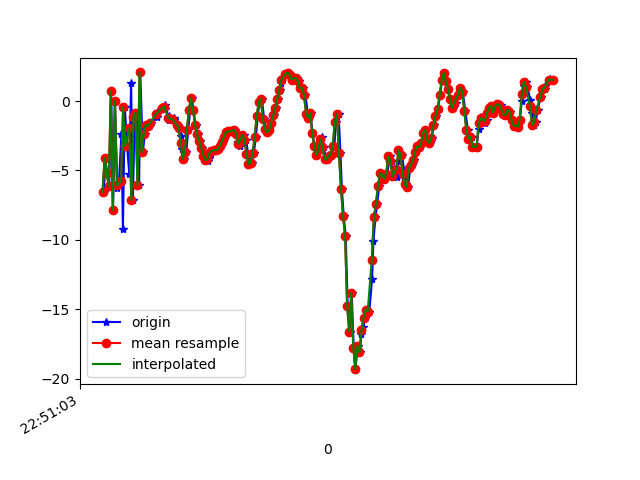

The file beside this chart, header and first rows:
1617835863514, 531507074738642, -6.5552554, 2.6808996, 3.936499
1617835863526, 531507093969412, -4.091, 3.284, -13.74
1617835863545, 531507113200182, -5.194, 3.917, 5.058
1617835863565, 531507132430952, -6.14, 3.698, -13.35
1617835863584, 531507151661722, 0.6912, 5.508, 2.269
1617835863602, 531507170892492, -7.867, 3.963, -5.078
1617835863621, 531507190123262, -0.01045, 5.441, -7.484
1617835863643, 531507209354032, -6.245, 4.808, 4.389
1617835863659, 531507228584802, -5.918, 5.009, -12.93
1617835863684, 531507247815572, -2.371, 6.371, 3.264
1617835863698, 531507267046342, -9.207, 4.551, -5.587
1617835863717, 531507286277112, -0.4641, 5.894, -8.542
1617835863739, 531507305507882, -3.236, 4.727, 6.07
1617835863760, 531507324738652, -5.259, 3.763, -10.9
1617835863778, 531507343969422, 1.3, 5.336, -0.1621
1617835863795, 531507363200192, -7.12, 3.385, 0.2704
1617835863813, 531507382430962, -1.159, 4.206, -11.49
1617835863835, 531507401793533, -0.8416, 4.438, 5.941
1617835863856, 531507421024303, -6.077, 2.974, -7.073
1617835863867, 531507440255073, 2.058, 4.207, -5.495
1617835863892, 531507459485843, -3.68, 3.801, -0.1172
1617835863912, 531507478716613, -2.36, 3.076, -3.347
1617835863925, 531507497947383, -1.719, 2.518, -1.889
1617835863954, 531507517178153, -1.8, 2.337, -1.684
1617835863975, 531507536408923, -1.593, 2.316, -1.515
1617835864032, 531507555639693, -1.179, 2.193, -1.275
1617835864035, 531507574870463, -0.8985, 1.916, -1.073
1617835864039, 531507594101233, -0.7175, 1.767, -0.9263
1617835864083, 531507613332003, -0.5862, 1.717, -0.9647
1617835864086, 531507632562773, -0.4425, 1.774, -0.9047
1617835864103, 531507651793543, -0.2594, 1.667, -0.855
1617835864106, 531507671024313, -0.5484, 1.337, -0.7585
1617835864142, 531507690255083, -1.075, 1.309, -0.8208
1617835864146, 531507709485853, -1.379, 1.351, -0.9236
1617835864193, 531507728716623, -1.366, 1.041, -0.8053
1617835864196, 531507747947393, -1.241, 0.7689, -0.5019
1617835864199, 531507767178163, -1.387, 0.6821, -0.4787
1617835864234, 531507786408933, -1.701, 0.5831, -0.5151
1617835864254, 531507805639703, -1.909, 0.394, -0.3413
1617835864266, 531507824870473, -2.521, 0.06346, -0.2915
1617835864275, 531507844101243, -3.474, -0.1539, -0.5231
1617835864297, 531507863332013, -4.169, 0.09799, -0.9871
1617835864315, 531507882562783, -3.654, 0.4517, -1.209
1617835864333, 531507901793553, -2.1, 0.6936, -0.9368
1617835864353, 531507921024323, -0.6454, 0.7618, -0.5922
1617835864370, 531507940255093, 0.2343, 0.5291, -0.5539
1617835864385, 531507959485863, -0.6288, 0.7439, -1.292
1617835864405, 531507978716633, -1.694, 1.181, -2.144
1617835864428, 531507997947403, -2.407, 1.437, -2.352
1617835864447, 531508017178173, -2.873, 1.266, -2.221
1617835864468, 531508036408943, -3.385, 0.7724, -2.008
1617835864488, 531508055639713, -3.929, 0.6415, -2.077
1617835864501, 531508074870483, -4.262, 1.244, -2.604
1617835864524, 531508094101253, -4.317, 1.723, -3.181
1617835864537, 531508113332023, -4.105, 1.815, -3.256
1617835864558, 531508132562793, -3.75, 1.92, -3.053
1617835864576, 531508151793563, -3.612, 2.37, -2.884
1617835864593, 531508171024333, -3.521, 2.856, -3.076
1617835864612, 531508190255103, -3.556, 3.169, -3.268
1617835864632, 531508209485873, -3.473, 3.321, -3.229
1617835864649, 531508228716643, -3.255, 3.62, -3.232
... 167 more rows
